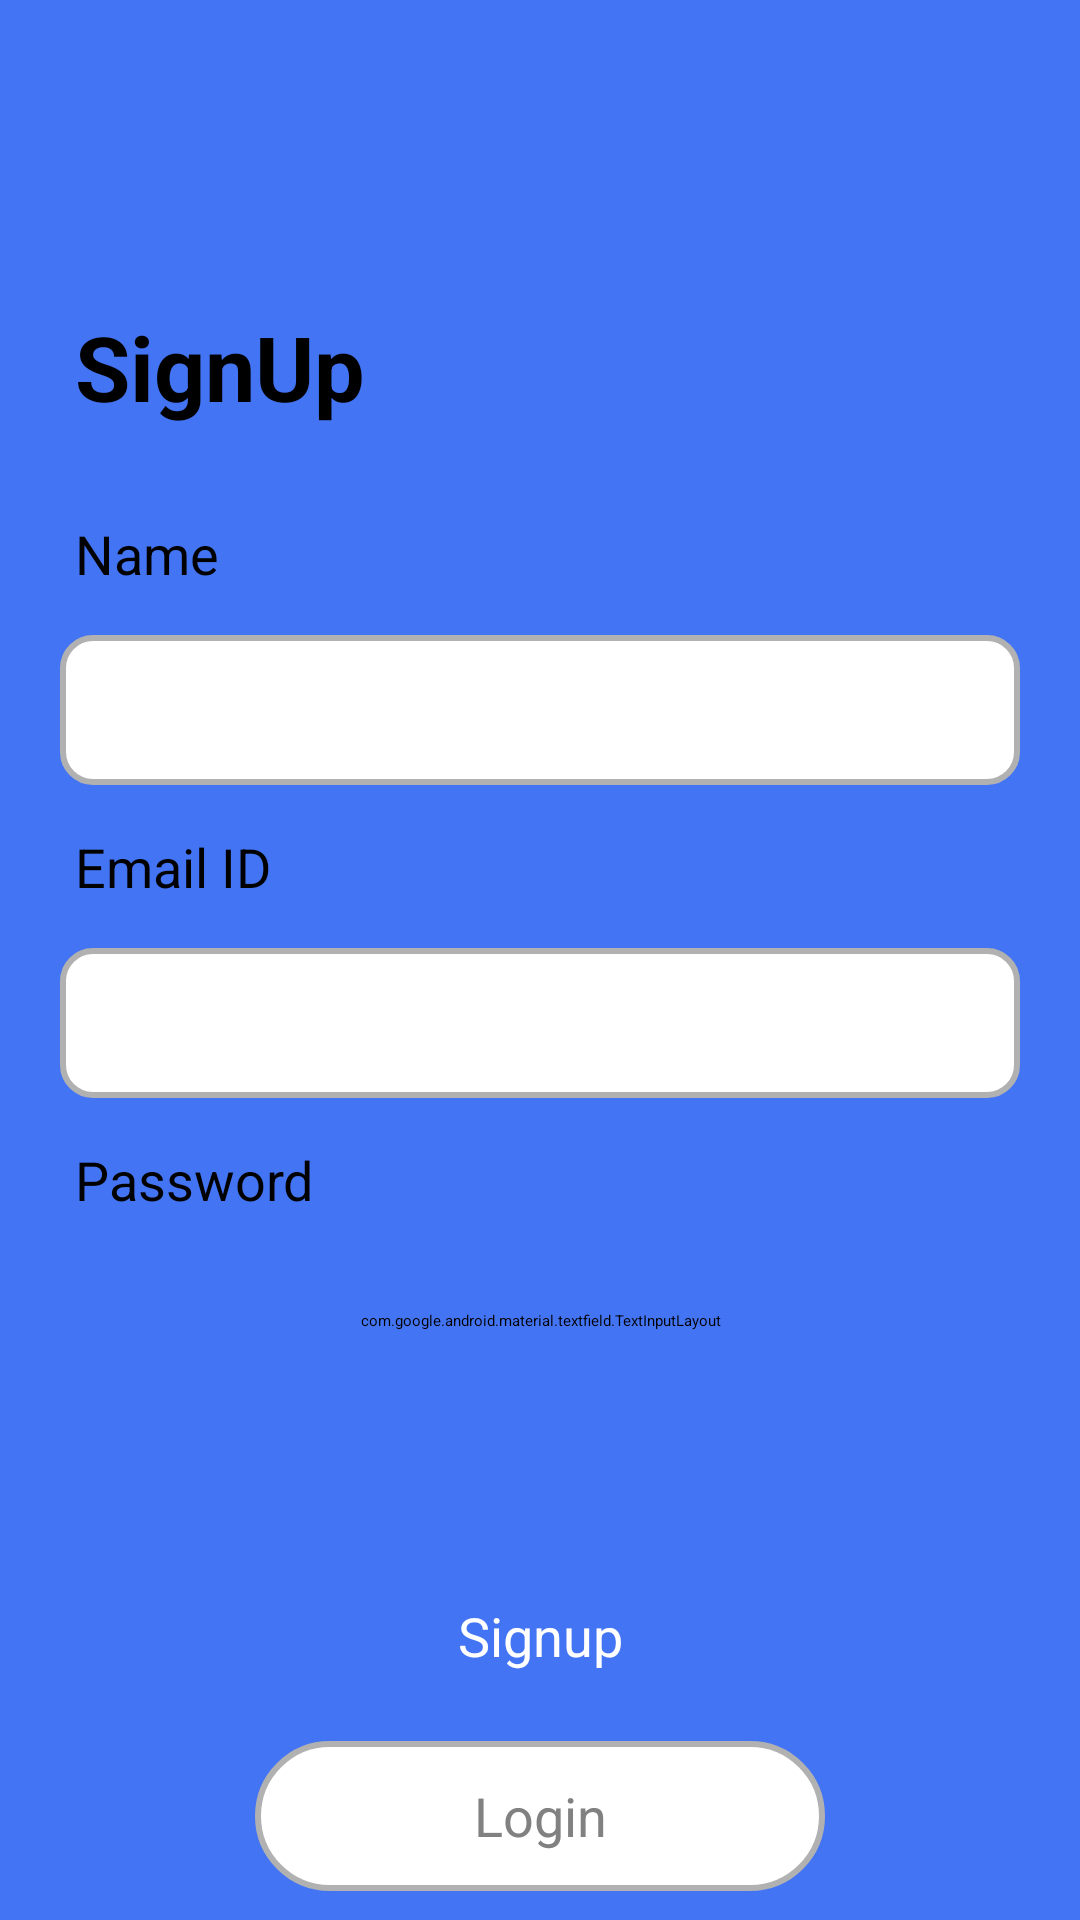

Layout XML and referenced resources for this Android screen:
<!-- AndroidManifest.xml: application theme Theme.locus -->
<!-- res/layout/activity_signup.xml -->
<?xml version="1.0" encoding="utf-8"?>
<androidx.constraintlayout.widget.ConstraintLayout
    xmlns:android="http://schemas.android.com/apk/res/android"
    xmlns:app="http://schemas.android.com/apk/res-auto"
    xmlns:tools="http://schemas.android.com/tools"
    android:layout_width="match_parent"
    android:layout_height="match_parent"
    android:background="#4374F3">

    <ImageView
        android:id="@+id/imageView"
        android:layout_width="wrap_content"
        android:layout_height="67dp"
        android:visibility="invisible"
        android:src="@drawable/girl"
        app:layout_constraintEnd_toEndOf="parent"
        app:layout_constraintStart_toStartOf="parent"
        app:layout_constraintTop_toTopOf="parent" />


    <LinearLayout
        android:id="@+id/linearLayout"
        android:layout_width="match_parent"
        android:layout_height="0dp"
        android:orientation="vertical"
        android:gravity="center_horizontal"
        android:background="@drawable/login_bg"
        app:layout_constraintBottom_toBottomOf="parent"
        app:layout_constraintEnd_toEndOf="parent"
        app:layout_constraintStart_toStartOf="parent"
        app:layout_constraintTop_toBottomOf="@+id/imageView" >

        <TextView
            android:layout_width="match_parent"
            android:layout_height="wrap_content"
            android:text="SignUp"
            android:layout_gravity="top"
            android:textStyle="bold"
            android:textColor="@color/black"
            android:layout_marginTop="30dp"
            android:padding="5dp"
            android:layout_marginStart="20dp"
            android:layout_marginEnd="20dp"
            android:textSize="30sp"/>

        <TextView
            android:layout_width="match_parent"
            android:layout_height="wrap_content"
            android:text="Name"
            android:gravity="start"
            android:textColor="@color/black"
            android:padding="5dp"
            android:layout_marginTop="20dp"
            android:layout_marginStart="20dp"
            android:layout_marginEnd="20dp"
            android:textSize="18sp"/>

        <EditText
            android:id="@+id/nameSignup"
            android:layout_width="match_parent"
            android:layout_height="50dp"
            android:layout_marginTop="10dp"
            android:background="@drawable/bg_edit_text"
            android:textSize="18sp"
            android:textColor="@color/black"
            android:layout_marginStart="20dp"
            android:padding="10dp"
            android:layout_marginEnd="20dp"/>

        <TextView
            android:layout_width="match_parent"
            android:layout_height="wrap_content"
            android:layout_marginStart="20dp"
            android:layout_marginTop="10dp"
            android:layout_marginEnd="20dp"
            android:gravity="start"
            android:padding="5dp"
            android:text="Email ID"
            android:textColor="@color/black"
            android:textSize="18sp" />

        <EditText
            android:id="@+id/emailSignup"
            android:layout_width="match_parent"
            android:layout_height="50dp"
            android:layout_marginStart="20dp"
            android:layout_marginEnd="20dp"
            android:layout_marginTop="10dp"
            android:background="@drawable/bg_edit_text"
            android:padding="10dp"
            android:textColor="@color/black"
            android:textSize="18sp" />

        <TextView
            android:layout_width="match_parent"
            android:layout_height="wrap_content"
            android:layout_marginStart="20dp"
            android:layout_marginTop="10dp"
            android:layout_marginEnd="20dp"
            android:gravity="start"
            android:padding="5dp"
            android:text="Password"
            android:textColor="@color/black"
            android:textSize="18sp" />

        <com.google.android.material.textfield.TextInputLayout
            android:layout_width="match_parent"
            android:layout_height="60dp"
            android:layout_marginLeft="20dp"
            android:layout_marginRight="20dp"
            android:background="@drawable/bg_edit_text"
            android:backgroundTint="@android:color/transparent"
            app:boxStrokeWidth="0dp"
            app:boxStrokeWidthFocused="0dp"
            app:passwordToggleEnabled="true">

            <EditText
                android:id="@+id/passwordSignup"
                android:layout_width="match_parent"
                android:layout_height="match_parent"
                android:background="@drawable/bg_edit_text"
                android:inputType="textPassword"
                android:padding="10dp" />


        </com.google.android.material.textfield.TextInputLayout>


        <Button
            android:id="@+id/signupButton"
            android:layout_width="190dp"
            android:layout_height="50dp"
            android:text="Signup"
            android:background="@drawable/button_radius"
            android:gravity="center"
            android:textColor="@color/white"
            android:backgroundTint="@color/blue"
            android:layout_marginTop="50dp"
            android:layout_marginStart="20dp"
            android:layout_marginEnd="20dp"
            android:padding="10dp"
            android:textAllCaps="false"
            android:textSize="18sp"/>
        

        <Button
            android:id="@+id/backBtnSignup"
            android:layout_width="190dp"
            android:layout_height="50dp"
            android:text="Login"
            android:textAllCaps="false"
            android:background="@drawable/button_radius"
            android:gravity="center"
            android:textColor="#818181"
            android:layout_marginTop="10dp"
            android:layout_marginStart="20dp"
            android:layout_marginEnd="20dp"
            android:padding="10dp"
            android:textSize="18sp"/>

    </LinearLayout>
</androidx.constraintlayout.widget.ConstraintLayout>
<!-- resources referenced by this layout -->
<resources>
  <color name="black">#FF000000</color>
  <color name="blue">#4374F3</color>
  <color name="white">#FFFFFFFF</color>
  <!-- drawable bg_edit_text (drawable) -->
  <?xml version="1.0" encoding="utf-8"?>
  <shape xmlns:android="http://schemas.android.com/apk/res/android">
      <corners
          android:radius="10dp"/>
      <stroke
          android:width="2dp"
          android:color="#B1B1B1"/>
      <solid
          android:color="@color/white"/>
  </shape>
  <!-- drawable button_radius (drawable) -->
  <?xml version="1.0" encoding="utf-8"?>
  <shape xmlns:android="http://schemas.android.com/apk/res/android">
      <corners
          android:radius="100dp"/>
      <stroke
          android:width="2dp"
          android:color="#B1B1B1"/>
      <solid
          android:color="@color/white"/>
  </shape>
  <!-- drawable girl: png bitmap (drawable, 36565 bytes) -->
  <style name="Theme.locus" parent="Theme.MaterialComponents.DayNight.DarkActionBar">
          
          <item name="colorPrimary">@color/purple_200</item>
          <item name="colorPrimaryVariant">@color/purple_700</item>
          <item name="colorOnPrimary">@color/black</item>
          
          <item name="colorSecondary">@color/teal_200</item>
          <item name="colorSecondaryVariant">@color/teal_200</item>
          <item name="colorOnSecondary">@color/black</item>
          
          <item name="android:statusBarColor" tools:targetApi="l">?attr/colorPrimaryVariant</item>
          
  
      </style>
  <color name="purple_200">#f3434e</color>
  <color name="purple_700">#000000</color>
  <color name="teal_200">#FF03DAC5</color>
</resources>
